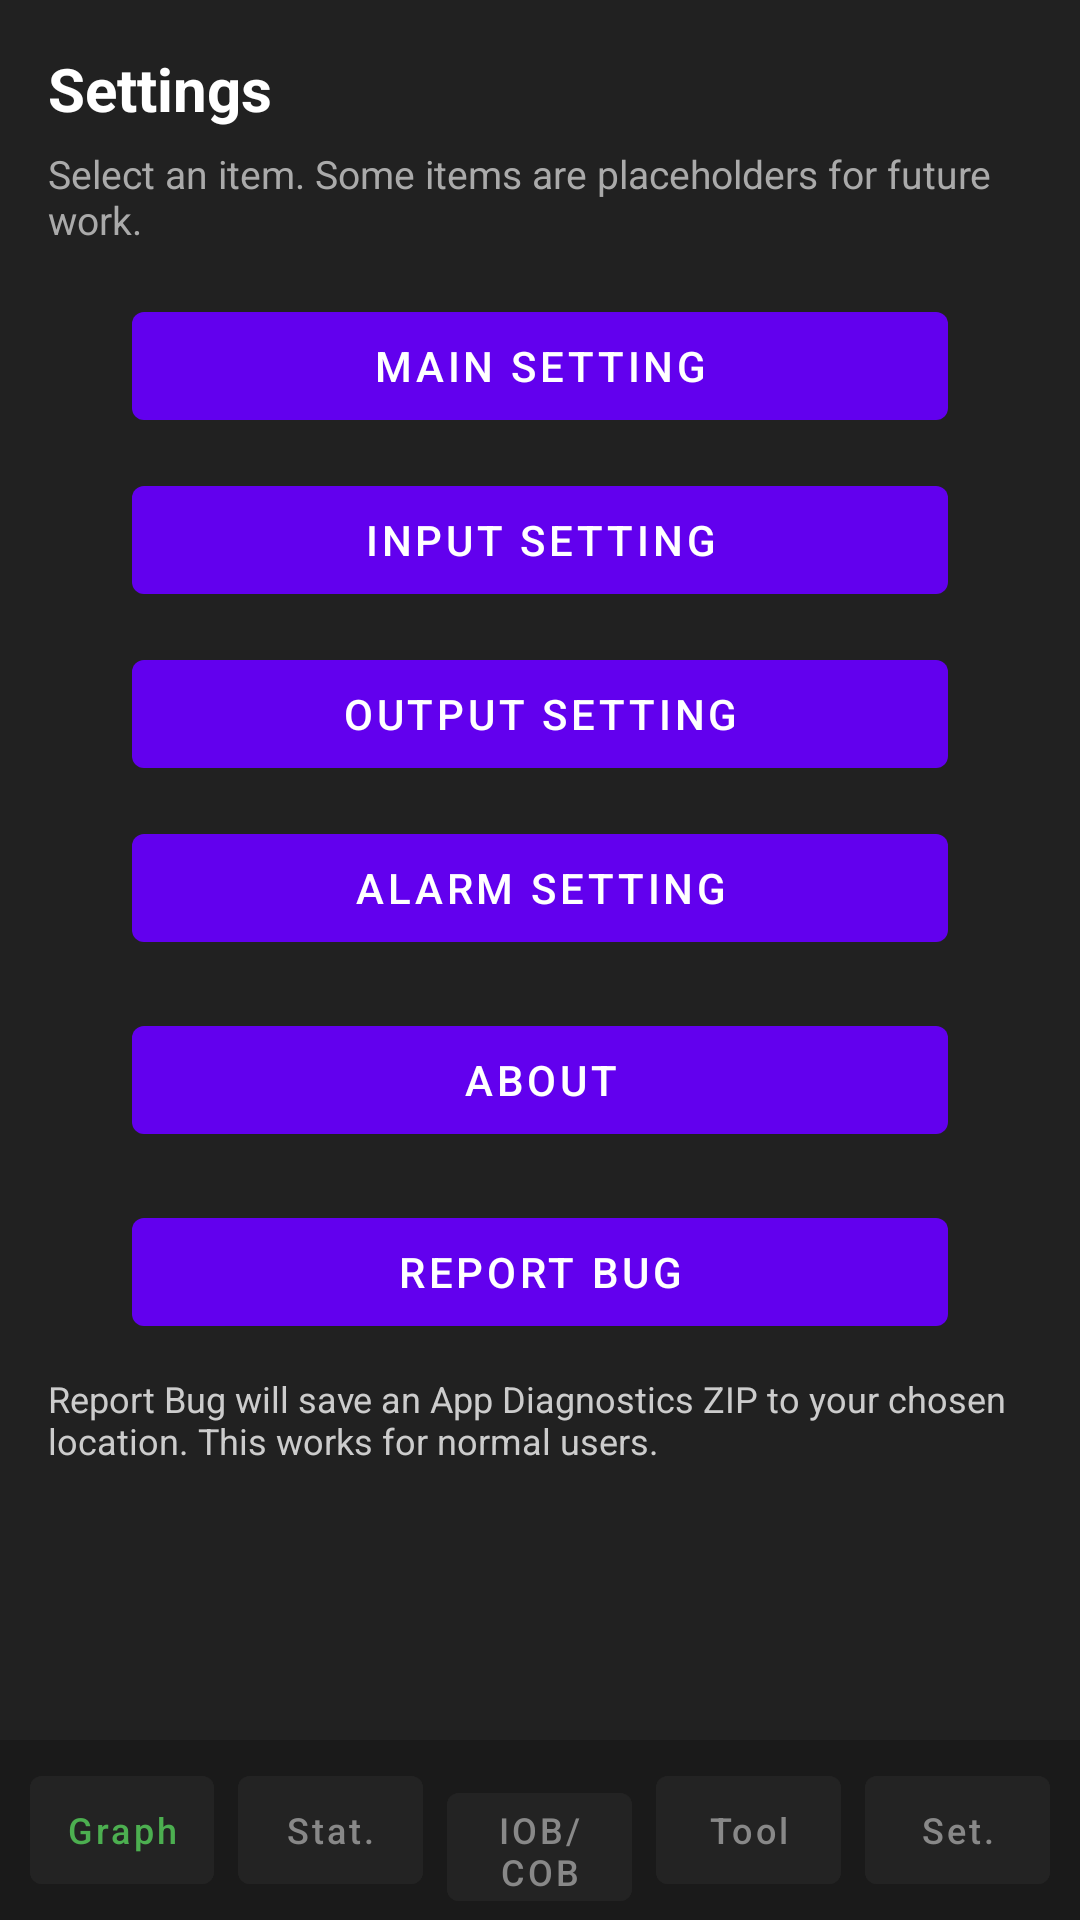

Write the Android layout XML for this screen, with the resource values it uses.
<!-- AndroidManifest.xml: application theme Theme.CgmBridge -->
<!-- res/layout/activity_settings_menu.xml -->
<?xml version="1.0" encoding="utf-8"?>
<LinearLayout xmlns:android="http://schemas.android.com/apk/res/android"
    xmlns:tools="http://schemas.android.com/tools"
    android:layout_width="match_parent"
    android:layout_height="match_parent"
    android:background="#212121"
    android:orientation="vertical"
    tools:context=".feature.ui.shell.SettingsMenuActivity"
    tools:targetApi="34">

    <ScrollView
        android:layout_width="match_parent"
        android:layout_height="0dp"
        android:layout_weight="1"
        android:fillViewport="true">

        <LinearLayout
            android:layout_width="match_parent"
            android:layout_height="wrap_content"
            android:orientation="vertical"
            android:padding="16dp"
            tools:ignore="UselessParent">

            <TextView
                android:layout_width="match_parent"
                android:layout_height="wrap_content"
                android:text="@string/settings_title"
                android:textColor="#FFFFFF"
                android:textSize="20sp"
                android:textStyle="bold" />

            <TextView
                android:layout_width="match_parent"
                android:layout_height="wrap_content"
                android:layout_marginTop="6dp"
                android:text="@string/settings_subtitle"
                android:textColor="#AAAAAA"
                android:textSize="13sp" />

            <com.google.android.material.button.MaterialButton
                android:id="@+id/menuMainSettings"
                style="@style/Widget.MaterialComponents.Button"
                android:layout_width="match_parent"
                android:layout_height="wrap_content"
                android:layout_marginStart="28dp"
                android:layout_marginTop="16dp"
                android:layout_marginEnd="28dp"
                android:text="@string/settings_item_main" />

            <com.google.android.material.button.MaterialButton
                android:id="@+id/menuInputSource"
                style="@style/Widget.MaterialComponents.Button"
                android:layout_width="match_parent"
                android:layout_height="wrap_content"
                android:layout_marginStart="28dp"
                android:layout_marginTop="10dp"
                android:layout_marginEnd="28dp"
                android:text="@string/settings_item_input" />

            <com.google.android.material.button.MaterialButton
                android:id="@+id/menuOutputSource"
                style="@style/Widget.MaterialComponents.Button"
                android:layout_width="match_parent"
                android:layout_height="wrap_content"
                android:layout_marginStart="28dp"
                android:layout_marginTop="10dp"
                android:layout_marginEnd="28dp"
                android:text="@string/settings_item_output" />

            <com.google.android.material.button.MaterialButton
                android:id="@+id/menuAlarmSettings"
                style="@style/Widget.MaterialComponents.Button"
                android:layout_width="match_parent"
                android:layout_height="wrap_content"
                android:layout_marginStart="28dp"
                android:layout_marginTop="10dp"
                android:layout_marginEnd="28dp"
                android:text="@string/settings_item_alarm" />

            <com.google.android.material.button.MaterialButton
                android:id="@+id/menuAbout"
                style="@style/Widget.MaterialComponents.Button"
                android:layout_width="match_parent"
                android:layout_height="wrap_content"
                android:layout_marginStart="28dp"
                android:layout_marginTop="16dp"
                android:layout_marginEnd="28dp"
                android:text="@string/settings_item_about" />

            <ProgressBar
                android:id="@+id/reportProgress"
                style="?android:attr/progressBarStyle"
                android:layout_width="wrap_content"
                android:layout_height="wrap_content"
                android:layout_gravity="center_horizontal"
                android:layout_marginTop="16dp"
                android:visibility="gone" />

            <com.google.android.material.button.MaterialButton
                android:id="@+id/menuReportBug"
                style="@style/Widget.MaterialComponents.Button"
                android:layout_width="match_parent"
                android:layout_height="wrap_content"
                android:layout_marginStart="28dp"
                android:layout_marginTop="16dp"
                android:layout_marginEnd="28dp"
                android:text="@string/settings_item_report_bug" />

            <TextView
                android:id="@+id/reportHint"
                android:layout_width="match_parent"
                android:layout_height="wrap_content"
                android:layout_marginTop="10dp"
                android:text="@string/settings_report_hint"
                android:textColor="#CCCCCC"
                android:textSize="12sp" />


        </LinearLayout>
    </ScrollView>

    <include
        android:id="@+id/bottomNav"
        layout="@layout/view_bottom_nav" />

</LinearLayout>
<!-- res/layout/view_bottom_nav.xml (included above) -->
<?xml version="1.0" encoding="utf-8"?>
<LinearLayout xmlns:android="http://schemas.android.com/apk/res/android"
    xmlns:app="http://schemas.android.com/apk/res-auto"
    xmlns:tools="http://schemas.android.com/tools"
    android:id="@+id/bottomNavRoot"
    android:layout_width="match_parent"
    android:layout_height="wrap_content"
    android:orientation="horizontal"
    android:background="#1A1A1A"
    android:paddingTop="6dp"
    android:paddingBottom="6dp"
    android:paddingStart="6dp"
    android:paddingEnd="6dp"
    tools:targetApi="34">

    <com.google.android.material.button.MaterialButton
        android:id="@+id/btnNavGraph"
        style="@style/Widget.MaterialComponents.Button.TextButton"
        android:layout_width="0dp"
        android:layout_height="48dp"
        android:layout_weight="1"
        android:text="@string/nav_graph"
        android:textAllCaps="false"
        android:textSize="12sp"
        android:textColor="#4CAF50"
        app:iconPadding="0dp"
        app:backgroundTint="#232323"
        android:layout_marginStart="4dp"
        android:layout_marginEnd="4dp" />

    <com.google.android.material.button.MaterialButton
        android:id="@+id/btnNavStatistics"
        style="@style/Widget.MaterialComponents.Button.TextButton"
        android:layout_width="0dp"
        android:layout_height="48dp"
        android:layout_weight="1"
        android:text="@string/nav_statistics"
        android:textAllCaps="false"
        android:textSize="12sp"
        android:textColor="#888888"
        app:iconPadding="0dp"
        app:backgroundTint="#232323"
        android:layout_marginStart="4dp"
        android:layout_marginEnd="4dp" />

    <com.google.android.material.button.MaterialButton
        android:id="@+id/btnNavCarbInsulin"
        style="@style/Widget.MaterialComponents.Button.TextButton"
        android:layout_width="0dp"
        android:layout_height="48dp"
        android:layout_weight="1"
        android:text="@string/nav_carb_insulin"
        android:textAllCaps="false"
        android:textSize="12sp"
        android:textColor="#888888"
        app:iconPadding="0dp"
        app:backgroundTint="#232323"
        android:layout_marginStart="4dp"
        android:layout_marginEnd="4dp" />

    <com.google.android.material.button.MaterialButton
        android:id="@+id/btnNavTools"
        style="@style/Widget.MaterialComponents.Button.TextButton"
        android:layout_width="0dp"
        android:layout_height="48dp"
        android:layout_weight="1"
        android:text="@string/nav_tools"
        android:textAllCaps="false"
        android:textSize="12sp"
        android:textColor="#888888"
        app:iconPadding="0dp"
        app:backgroundTint="#232323"
        android:layout_marginStart="4dp"
        android:layout_marginEnd="4dp" />

    <com.google.android.material.button.MaterialButton
        android:id="@+id/btnNavSettings"
        style="@style/Widget.MaterialComponents.Button.TextButton"
        android:layout_width="0dp"
        android:layout_height="48dp"
        android:layout_weight="1"
        android:text="@string/nav_settings"
        android:textAllCaps="false"
        android:textSize="12sp"
        android:textColor="#888888"
        app:iconPadding="0dp"
        app:backgroundTint="#232323"
        android:layout_marginStart="4dp"
        android:layout_marginEnd="4dp" />

</LinearLayout>
<!-- resources referenced by this layout -->
<resources>
  <string name="nav_carb_insulin">IOB/COB</string>
  <string name="nav_graph">Graph</string>
  <string name="nav_settings">Set.</string>
  <string name="nav_statistics">Stat.</string>
  <string name="nav_tools">Tool</string>
  <string name="settings_item_about">About</string>
  <string name="settings_item_alarm">Alarm Setting</string>
  <string name="settings_item_input">Input Setting</string>
  <string name="settings_item_main">Main Setting</string>
  <string name="settings_item_output">Output Setting</string>
  <string name="settings_item_report_bug">Report Bug</string>
  <string name="settings_report_hint">Report Bug will save an App Diagnostics ZIP to your chosen location. This works for normal users.</string>
  <string name="settings_subtitle">Select an item. Some items are placeholders for future work.</string>
  <string name="settings_title">Settings</string>
  <style name="Theme.CgmBridge" parent="Theme.MaterialComponents.DayNight.NoActionBar">
          <item name="android:statusBarColor">@color/bg_screen</item>
          <item name="android:windowBackground">@color/bg_screen</item>
          <item name="android:navigationBarColor">@android:color/black</item>
      </style>
  <color name="bg_screen">#F8DDE2</color>
</resources>
